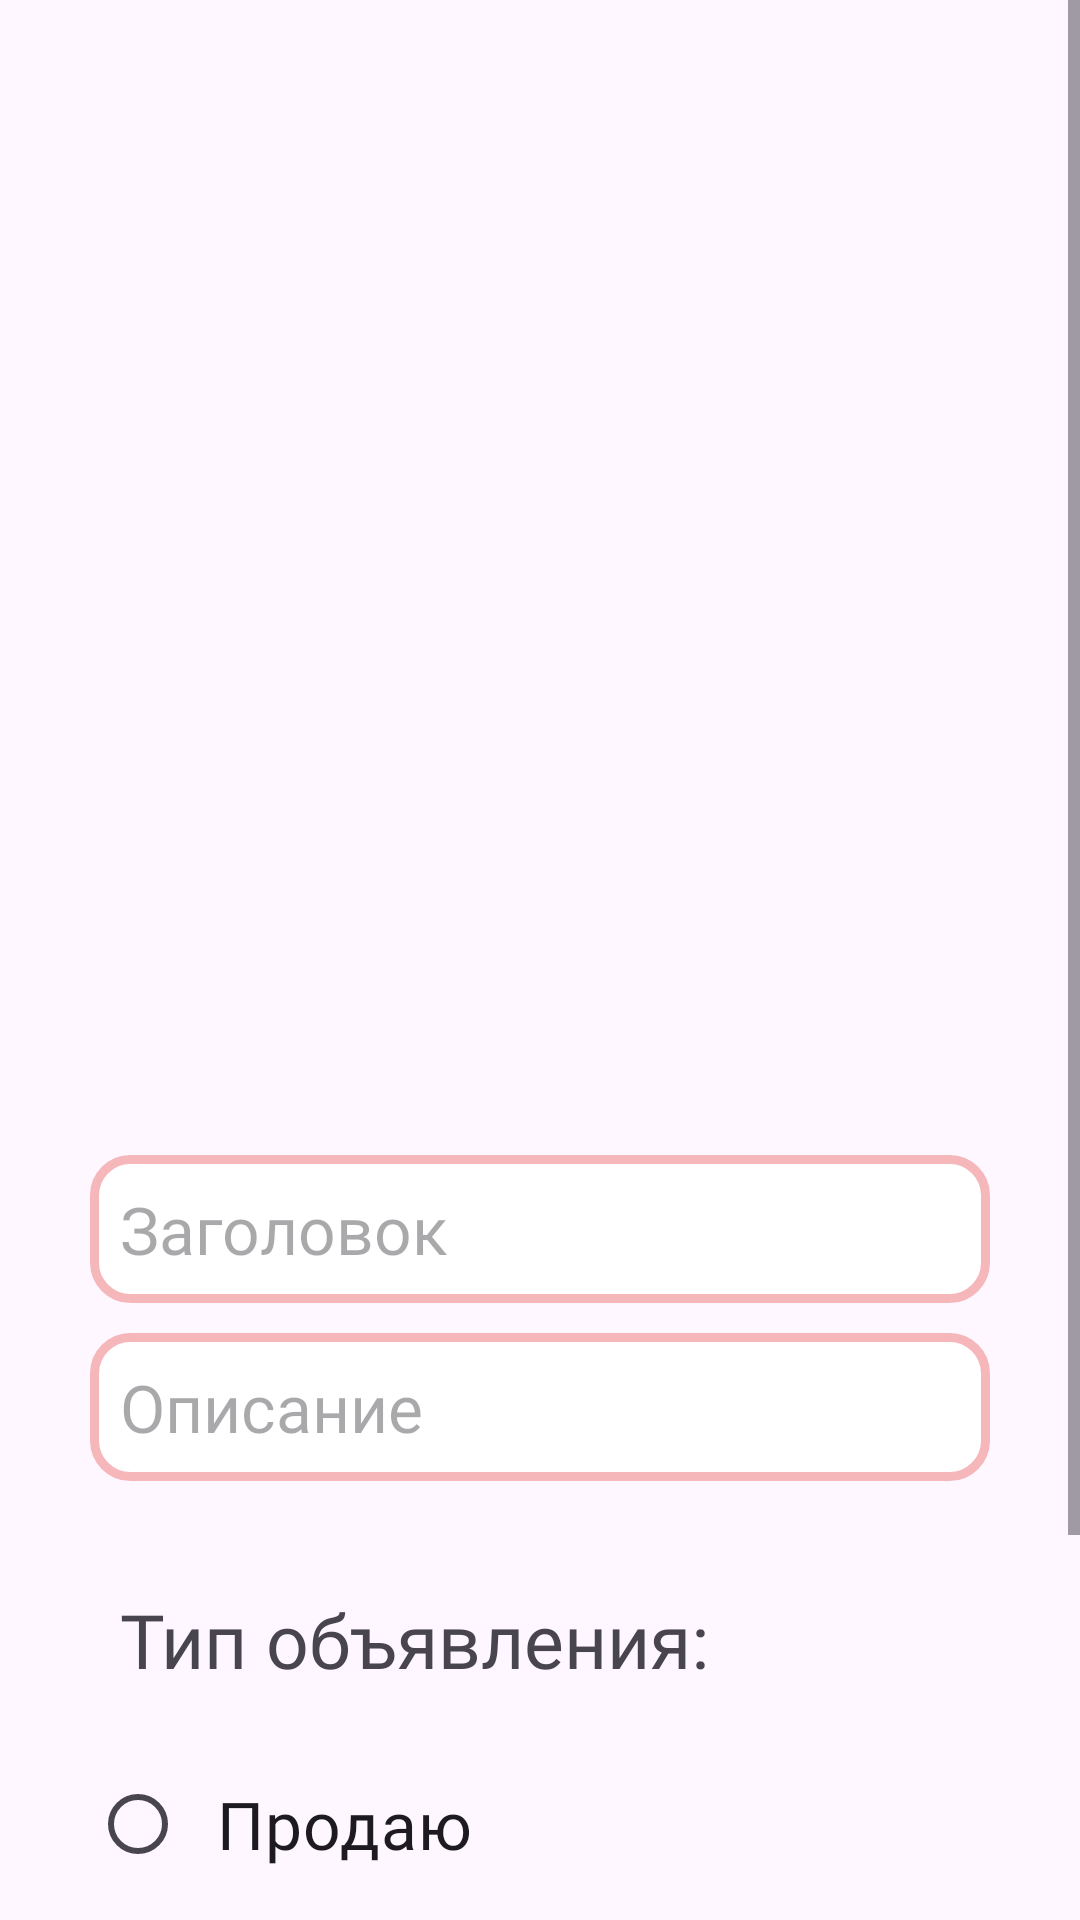

This screen was rendered from an Android layout file. Write that file and the resources it references.
<!-- AndroidManifest.xml: application theme Base.Theme.CatHelp -->
<!-- res/layout/activity_admin_add_new_product.xml -->
<?xml version="1.0" encoding="utf-8"?>
<ScrollView
    xmlns:android="http://schemas.android.com/apk/res/android"
    xmlns:app="http://schemas.android.com/apk/res-auto"
    xmlns:tools="http://schemas.android.com/tools"
    android:id="@+id/scrollView"
    android:layout_width="match_parent"
    android:layout_height="wrap_content"
    android:fillViewport="true">


<androidx.constraintlayout.widget.ConstraintLayout
    android:layout_width="match_parent"
    android:layout_height="wrap_content"
    tools:context=".View.Admin.AdminAddNewProductActivity">




    <ImageView
        android:id="@+id/select_image"
        android:backgroundTint="@color/grey_white"
        android:layout_width="300dp"
        android:layout_height="300dp"
        android:layout_marginTop="75dp"
        android:background="@drawable/photo"
        android:padding="30dp"
        app:layout_constraintEnd_toEndOf="parent"
        app:layout_constraintHorizontal_bias="0.5"
        app:layout_constraintStart_toStartOf="parent"
        app:layout_constraintTop_toTopOf="parent">

    </ImageView>
    <EditText

        android:background="@drawable/input_design"
        android:fontFamily="@font/vinograd"
        android:hint="Заголовок"
        android:layout_marginRight="30dp"
        android:layout_marginLeft="30dp"
        android:layout_marginTop="10dp"
        app:layout_constraintTop_toBottomOf="@+id/select_image"
        android:id="@+id/select_name"
        android:layout_width="match_parent"
        android:layout_height="wrap_content"
        android:padding="10dp"
        android:textSize="22dp"
        android:inputType="textMultiLine">

    </EditText>
    <EditText
        android:background="@drawable/input_design"
        android:fontFamily="@font/vinograd"
        android:hint="Описание"
        android:layout_marginRight="30dp"
        android:layout_marginLeft="30dp"
        android:layout_marginTop="10dp"
        app:layout_constraintTop_toBottomOf="@+id/select_name"
        android:id="@+id/select_description"
        android:layout_width="match_parent"
        android:layout_height="wrap_content"
        android:padding="10dp"
        android:textSize="22dp"
        android:inputType="textMultiLine">

    </EditText>

    <RadioGroup
        android:layout_marginBottom="50dp"
        android:id="@+id/group_button"
        android:layout_width="match_parent"
        android:layout_height="wrap_content"
        android:layout_marginTop="16dp"
        app:layout_constraintTop_toBottomOf="@+id/select_description"
        tools:layout_editor_absoluteX="16dp">
        <TextView
            android:id="@+id/textRadioGroup"
            android:layout_width="match_parent"
            android:layout_height="wrap_content"
            android:layout_marginLeft="30dp"
            android:layout_marginRight="30dp"
            android:layout_marginTop="10dp"
            android:fontFamily="@font/vinograd"
            android:padding="10dp"
            android:text="Тип объявления:"
            android:textSize="25dp">

        </TextView>

        <RadioButton
            android:id="@+id/selling_radioBtn"
            android:layout_width="match_parent"
            android:layout_height="wrap_content"
            android:layout_marginLeft="30dp"
            android:layout_marginRight="30dp"
            android:layout_marginTop="10dp"
            android:fontFamily="@font/vinograd"
            android:padding="10dp"
            android:text="Продаю"
            android:textSize="22dp">

        </RadioButton>


        <RadioButton
            android:id="@+id/help_radioBtn"
            android:layout_width="match_parent"
            android:layout_height="wrap_content"
            android:layout_marginLeft="30dp"
            android:layout_marginRight="30dp"
            android:fontFamily="@font/vinograd"
            android:padding="10dp"
            android:text="Нужна помощь"
            android:textSize="22dp">

        </RadioButton>
        <EditText
            android:visibility="invisible"
            android:background="@drawable/input_design"
            android:fontFamily="@font/vinograd"
            android:hint="Стоимость"
            android:layout_marginRight="30dp"
            android:layout_marginLeft="30dp"
            android:layout_marginTop="10dp"
            android:id="@+id/select_price"
            android:layout_width="match_parent"
            android:layout_height="wrap_content"
            android:padding="10dp"
            android:textSize="22dp"
            android:inputType="textMultiLine">

        </EditText>





    </RadioGroup>
    <Button
        android:layout_marginTop="10dp"
        android:id="@+id/save_btn"
        android:layout_width="match_parent"
        android:layout_height="wrap_content"
        android:layout_marginLeft="30dp"
        android:layout_marginRight="30dp"
        android:layout_marginBottom="20dp"
        android:background="@drawable/button_style"
        android:fontFamily="@font/vinograd"
        android:padding="10dp"
        android:text="Сохранить"
        android:textAllCaps="false"
        android:textColor="@color/white"
        android:textSize="22dp"
        app:layout_constraintTop_toBottomOf="@id/group_button"
        app:layout_constraintStart_toStartOf="parent"
        >

    </Button>
    <ProgressBar
        android:indeterminate="true"
        android:visibility="invisible"
        android:id="@+id/loadingBar"
        android:layout_width="50dp"
        android:layout_height="50dp"
        app:layout_constraintBottom_toBottomOf="parent"
        app:layout_constraintEnd_toEndOf="parent"
        app:layout_constraintHorizontal_bias="0.5"
        app:layout_constraintStart_toStartOf="parent"
        app:layout_constraintTop_toTopOf="parent"
        app:layout_constraintVertical_bias="0.5">

    </ProgressBar>







</androidx.constraintlayout.widget.ConstraintLayout>



</ScrollView>
<!-- resources referenced by this layout -->
<resources>
  <color name="grey_white">#AEACAC</color>
  <color name="white">#FFFFFFFF</color>
  <!-- drawable button_style (drawable) -->
  <?xml version="1.0" encoding="utf-8"?>
  <shape xmlns:android="http://schemas.android.com/apk/res/android">
      <solid
          android:color="@color/fuschia">
  
      </solid>
      <stroke
          android:color="@color/white"
          android:width="3sp">
  
      </stroke>
      <corners
          android:radius="15dp">
  
      </corners>
  
  </shape>
  <!-- drawable input_design (drawable) -->
  <?xml version="1.0" encoding="utf-8"?>
  <shape xmlns:android="http://schemas.android.com/apk/res/android">
      <stroke
          android:width="3dp"
          android:color="#F6B7BB">
  
      </stroke>
      <solid
          android:color="@color/white">
  
      </solid>
      <corners
          android:radius="12dp">
  
      </corners>
  
  
  </shape>
  <style name="Base.Theme.CatHelp" parent="Theme.Material3.DayNight.NoActionBar">
          <item name="android:statusBarColor">@color/new_pink</item>
          <item name="colorPrimary">@color/white</item>
          <item name="android:actionBarPopupTheme">@style/MyActionBar</item>
          <item name="android:actionBarStyle">@style/MyActionBar</item>
  
      </style>
  <color name="fuschia">#A92E9F</color>
  <color name="new_pink">#DE94C0</color>
  <style name="MyActionBar" parent="ThemeOverlay.AppCompat.Light">
          <item name="android:background">@color/new_pink</item>
  
          <item name="android:fontFamily">@font/titan_one</item>
          <item name="android:textColor">@color/new_pink</item>
  
  
      </style>
</resources>
